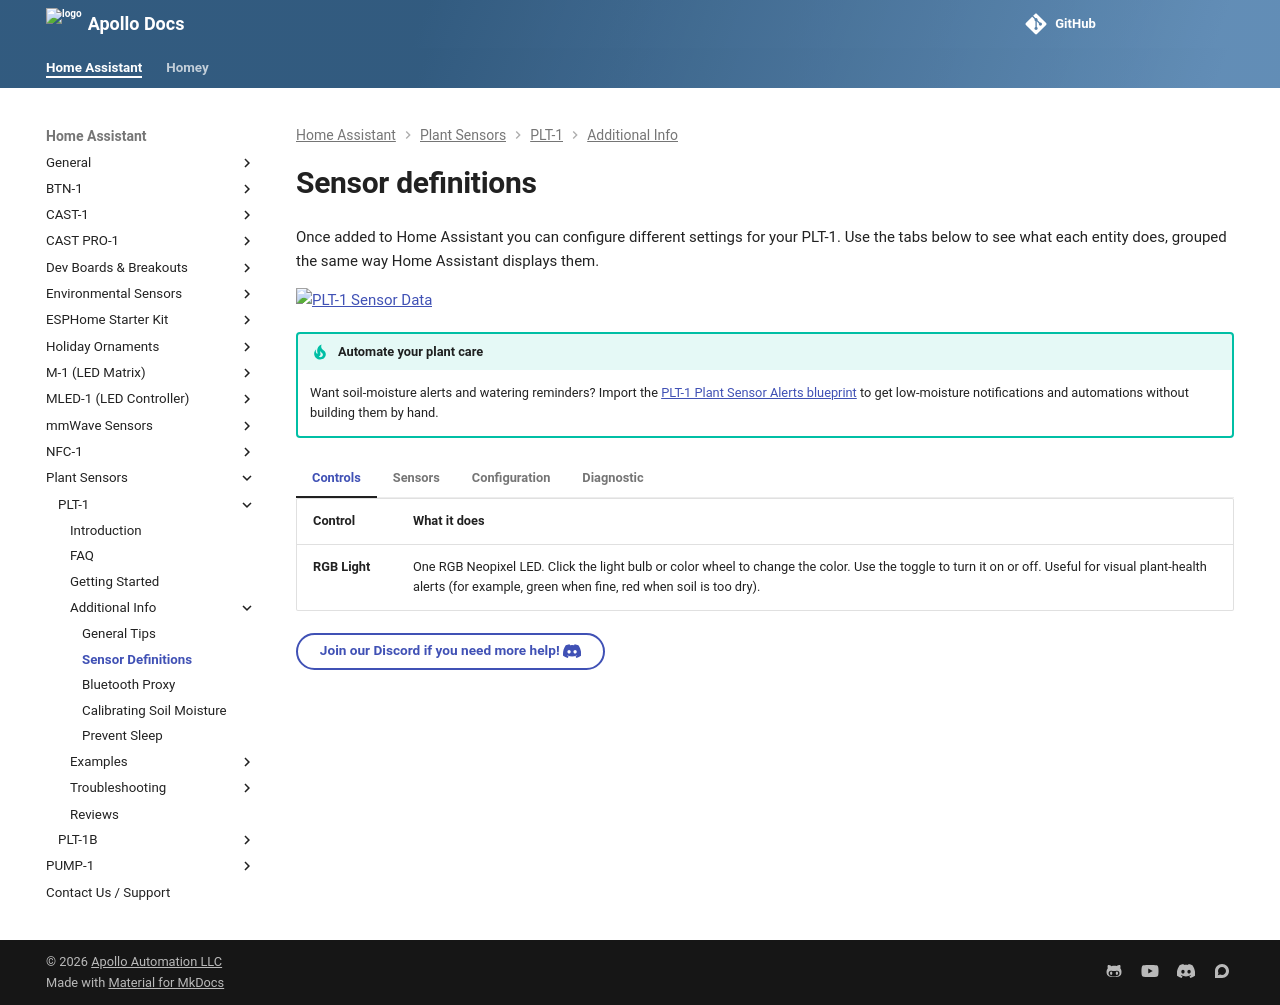

repository: ApolloAutomation/docs · page: products/plt1/setup/plt1-sensor-definitions/index.html · generator: mkdocs

---
title: PLT-1 sensor definitions
description: Full list of definitions for the PLT-1 and its various sensors.
---
# Sensor definitions

Once added to Home Assistant you can configure different settings for your PLT-1. Use the tabs below to see what each entity does, grouped the same way Home Assistant displays them.

![PLT-1 Sensor Data](/assets/screenshot-2024-10-03-at-4-10-25-pm.png)

!!! tip "Automate your plant care"

    Want soil-moisture alerts and watering reminders? Import the [PLT-1 Plant Sensor Alerts blueprint](https://wiki.apolloautomation.com/products/plt1/examples/blueprint/) to get low-moisture notifications and automations without building them by hand.

=== "Controls"

    | Control | What it does |
    |---------|--------------|
    | **RGB Light** | One RGB Neopixel LED. Click the light bulb or color wheel to change the color. Use the toggle to turn it on or off. Useful for visual plant-health alerts (for example, green when fine, red when soil is too dry). |

=== "Sensors"

    | Sensor | Default Update | Details |
    |--------|:--------------:|---------|
    | **Soil Moisture** | 60s | Water content of the soil as a percentage, calculated from the soil voltage against the **100% Water Voltage** and **Dry Voltage** calibration values. Ideal range depends on the plant. |
    | **Soil Temperature** | 60s | Reading from the optional DS18B20 soil temperature probe. Shows *Unknown* if no probe is connected. |
    | **Air Temperature** | 60s | Air temperature around the plant from the AHT20 sensor. Adjusted by the **Air Temperature Offset**. |
    | **Air Humidity** | 60s | Relative humidity of the air around the plant from the AHT20 sensor. Adjusted by the **Air Humidity Offset**. |
    | **LTR390 Light** | 60s* | Ambient light level in lux. *Polls at the **LTR390 Update Interval** (60s by default). |
    | **LTR390 UV Index** | 60s* | UV index measured by the LTR390. *Polls at the **LTR390 Update Interval**. |
    | **Soil ADC** | 5s | Raw soil voltage from the ADC, used to calculate **Soil Moisture**. Diagnostic, disabled by default. |

=== "Configuration"

    | Setting | Default | What it does |
    |---------|:-------:|--------------|
    | **ESP Reboot** | — | Restarts the device. Helpful for troubleshooting or refreshing the connection. |
    | **100% Water Voltage** | 1.55 | Soil voltage that corresponds to fully saturated (wet) soil. Lowers the **Soil Moisture** scale. Tune this for your plant and probe. |
    | **Dry Voltage** | 2.7 | Soil voltage that corresponds to completely dry soil. Sets the point where **Soil Moisture** reads 0%. |
    | **Air Temperature Offset** | 0.0 °C | Calibration offset applied to the **Air Temperature** reading. |
    | **Air Humidity Offset** | 0 % | Calibration offset applied to the **Air Humidity** reading. |
    | **LTR390 Update Interval** | 60 s | How often the LTR390 light and UV sensors poll (1 to 300 seconds). |
    | **Sleep Duration** | 5 min | How long the PLT-1 deep-sleeps between readings when **Prevent Sleep** is off. |
    | **Prevent Sleep** | On | Keeps the device awake instead of deep-sleeping, so it reports continuously. Turn it off to let the PLT-1 deep-sleep between readings for more accurate onboard AHT20 temperature and humidity. |
    | **Factory Reset ESP** | — | Erases settings and returns the device to factory firmware defaults. Disabled by default. |

=== "Diagnostic"

    | Entity | Default Update | What it shows |
    |--------|:--------------:|---------------|
    | **Apollo Firmware Version** | on boot | The Apollo firmware build installed on the device (for example, `26.3.2.1`). |
    | **ESPHome Version** | on boot | The ESPHome version the firmware was compiled with. |
    | **Firmware Update** | — | Shows whether a firmware update is available. Click **Update** and it installs the next time the device wakes; the optional [OTA helper](https://wiki.apolloautomation.com/products/general/battery-sensors/awake-ha-helper/) overrides **Prevent Sleep** to keep the device awake on demand. Separate from the **Apollo Firmware Version** and **ESPHome Version** sensors. |
    | **IP Address** | on connect | The device's IP address on your network. |
    | **Online** | on change | Connection status of the device to Home Assistant. |
    | **RSSI** | 60s | Wi-Fi signal strength in dBm. Values closer to 0 are stronger; a weak signal can affect reliability. |
    | **ESP Temperature** | 60s | Internal temperature of the ESP32 chip. Runs warmer than the room because of the processor and Wi-Fi radio. |
    | **Uptime** | 60s | How long the device has been running since its last reboot. |

[Join our Discord if you need more help! :simple-discord:](https://link.apolloautomation.com/discord){ .md-button }
